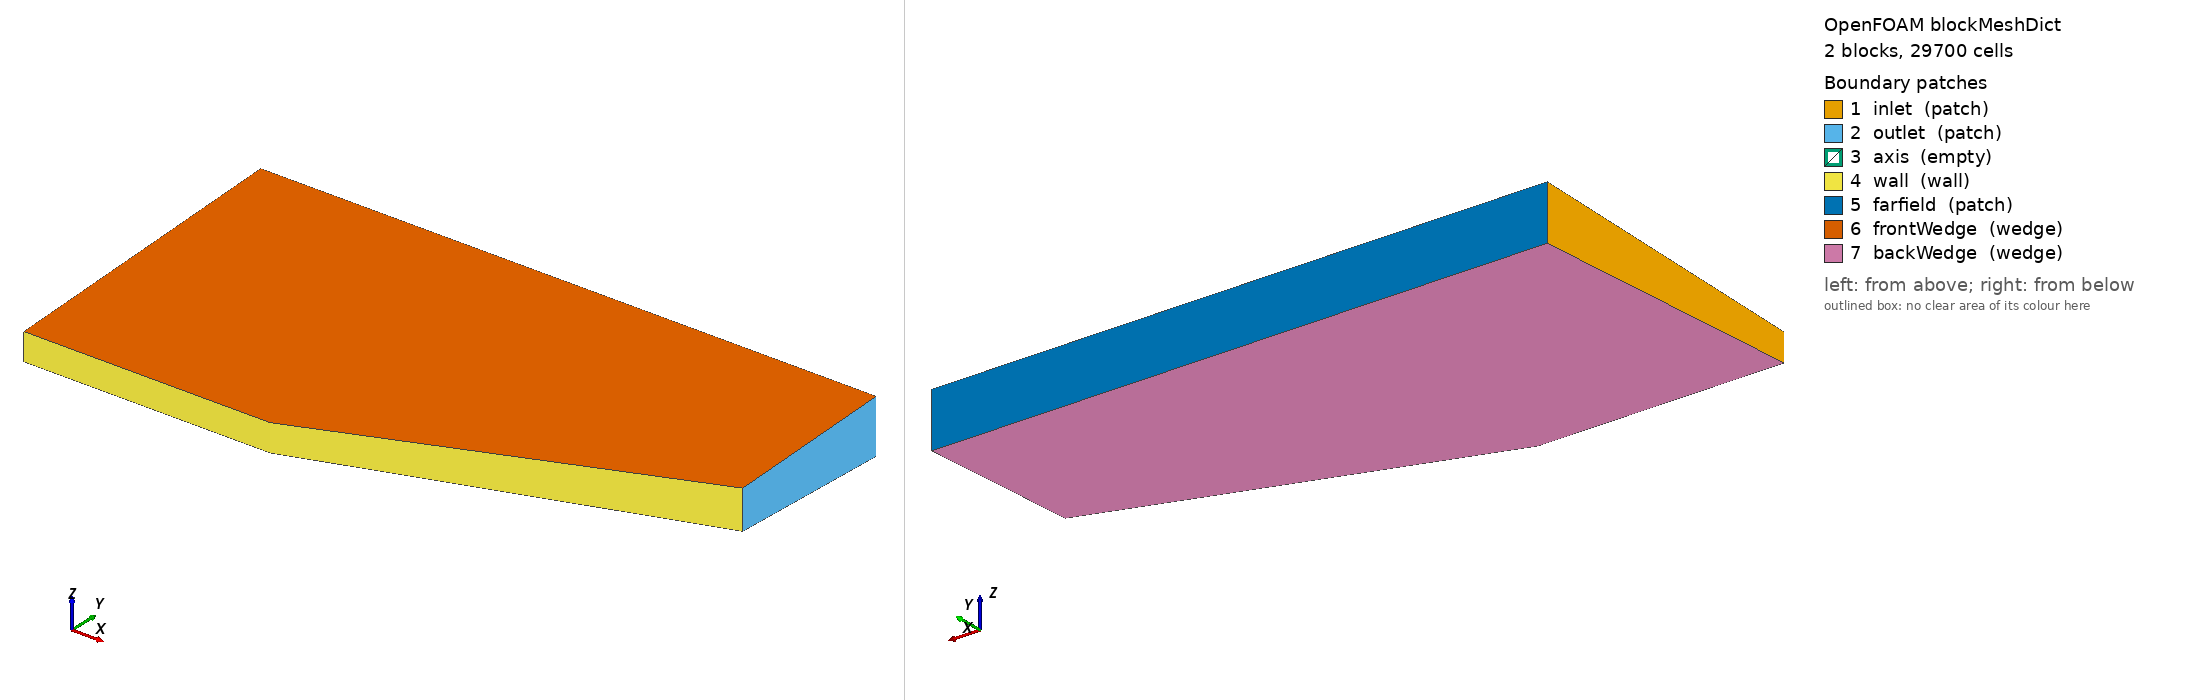

OpenFOAM case: the mesh blockMesh builds from blockMeshDict, 2 block(s), 29700 cells. Boundary patches (legend numbers): 1 inlet (patch), 2 outlet (patch), 3 axis (empty), 4 wall (wall), 5 farfield (patch), 6 frontWedge (wedge), 7 backWedge (wedge). Left view from above one corner, right view from below the opposite corner. Boundary conditions: 3 field file(s) under 0/; 7 of 7 drawn patches have an entry in a shipped field file.

=== system/blockMeshDict ===
FoamFile
{
    version 2.0;
    format  ascii;
    class   dictionary;
    object  blockMeshDict;
}


convertToMeters 1;

vertices
(
    (0.0000000000 0.1015000000 0.0044315857)
    (0.0800000000 0.1015000000 0.0044315857)
    (0.0800000000 0.2015000000 0.0087976800)
    (0.0000000000 0.2015000000 0.0087976800)
    (0.0000000000 0.1015000000 -0.0044315857)
    (0.0800000000 0.1015000000 -0.0044315857)
    (0.0800000000 0.2015000000 -0.0087976800)
    (0.0000000000 0.2015000000 -0.0087976800)
    (0.2000000000 0.1451764281 0.0063385397)
    (0.2000000000 0.2015000000 0.0087976800)
    (0.2000000000 0.1451764281 -0.0063385397)
    (0.2000000000 0.2015000000 -0.0087976800)
);

blocks
(
    hex (3 2 1 0 7 6 5 4) (120 110 1) simpleGrading (1 0.0116912 1)
    hex (2 9 8 1 6 11 10 5) (150 110 1) simpleGrading (1 0.0116912 1)
);

edges
(
);

boundary
(
    inlet
    {
        type patch;
        faces ((0 4 7 3));
    }
    outlet
    {
        type patch;
        faces ((8 10 11 9));
    }
    axis
    {
        type empty;
        faces ();
    }
    wall
    {
        type wall;
        faces ((0 1 5 4)(1 8 10 5));
    }
    farfield
    {
        type patch;
        faces ((3 7 6 2)(2 6 11 9));
    }
    frontWedge
    {
        type wedge;
        faces ((0 3 2 1)(1 2 9 8));
    }
    backWedge
    {
        type wedge;
        faces ((4 5 6 7)(5 10 11 6));
    }
);

mergePatchPairs
(
);


=== 0/k ===
FoamFile
{
    version 2.0;
    format  ascii;
    class   volScalarField;
    object  k;
}
dimensions      [0 2 -2 0 0 0 0];
internalField   uniform 2.4346;
boundaryField
{
    inlet      { type fixedValue; value uniform 2.4346; }
    outlet     { type zeroGradient; }
    axis       { type empty; }
    wall       { type fixedValue; value uniform 1e-6; }
    farfield   { type fixedValue; value uniform 2.4346; }
    frontWedge { type wedge; }
    backWedge  { type wedge; }
}


=== 0/omega ===
FoamFile
{
    version 2.0;
    format  ascii;
    class   volScalarField;
    object  omega;
}
dimensions      [0 0 -1 0 0 0 0];
internalField   uniform 2199.16;
boundaryField
{
    inlet      { type fixedValue; value uniform 2199.16; }
    outlet     { type zeroGradient; }
    axis       { type empty; }
    wall       { type omegaWallFunction; value uniform 2199.16; }
    farfield   { type fixedValue; value uniform 2199.16; }
    frontWedge { type wedge; }
    backWedge  { type wedge; }
}


=== 0/p ===
FoamFile
{
    version 2.0;
    format  ascii;
    class   volScalarField;
    object  p;
}
dimensions      [1 -1 -2 0 0 0 0];
internalField   uniform 576.0;
boundaryField
{
    inlet      { type fixedValue; value uniform 576.0; }
    outlet     { type zeroGradient; }
    axis       { type empty; }
    wall       { type zeroGradient; }
    farfield   { type fixedValue; value uniform 576.0; }
    frontWedge { type wedge; }
    backWedge  { type wedge; }
}
